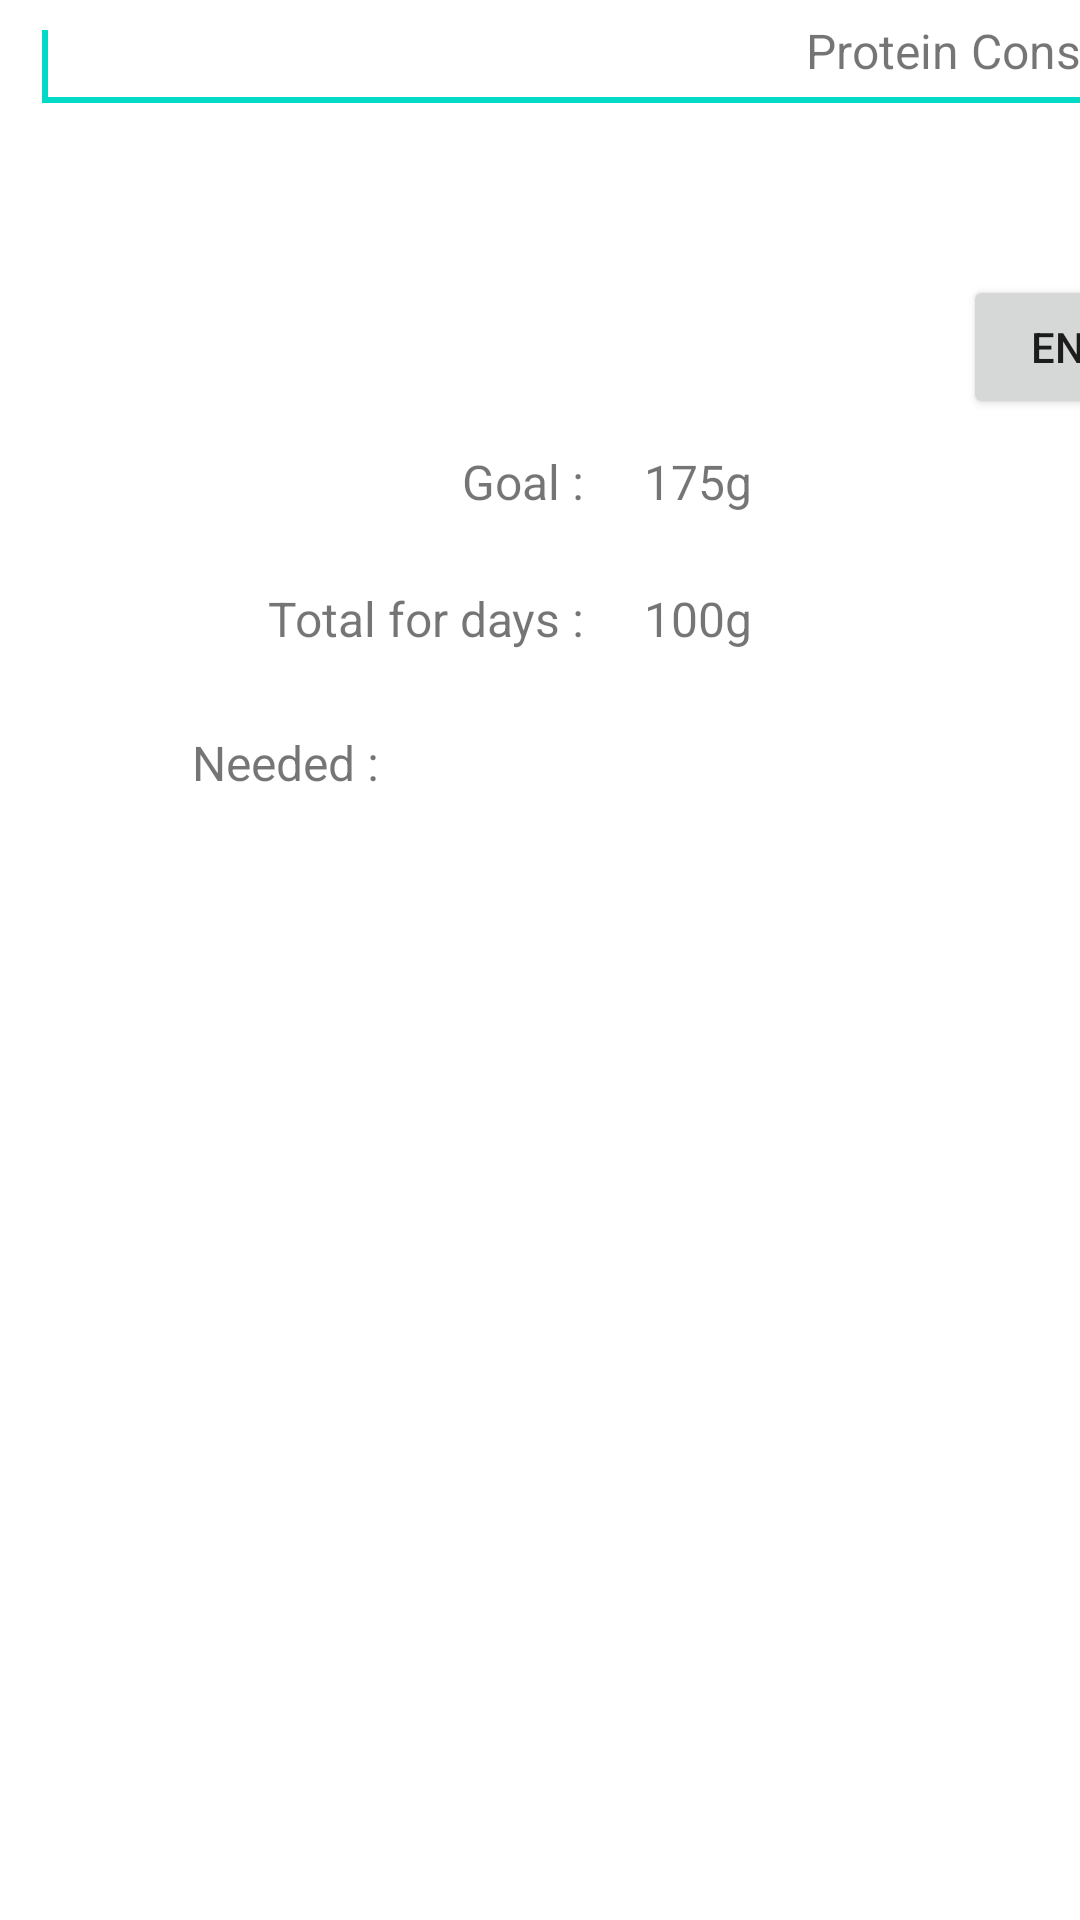

Layout XML and referenced resources for this Android screen:
<!-- AndroidManifest.xml: application theme AppTheme -->
<!-- res/layout/trackeractivity.xml -->
<?xml version="1.0" encoding="utf-8"?>
<LinearLayout xmlns:android="http://schemas.android.com/apk/res/android"
    xmlns:app="http://schemas.android.com/apk/res-auto"
    xmlns:tools="http://schemas.android.com/tools"
    android:layout_width="fill_parent"
    android:layout_height="fill_parent"
    android:orientation="vertical">

    <LinearLayout
        android:layout_width="fill_parent"
        android:layout_height="wrap_content"
        android:orientation="vertical">

        <android.support.constraint.ConstraintLayout
            android:layout_width="match_parent"
            android:layout_height="0dp"
            android:layout_weight="1">

            <android.support.constraint.ConstraintLayout
                android:layout_width="409dp"
                android:layout_height="449dp"
                app:layout_constraintBottom_toBottomOf="parent"
                app:layout_constraintStart_toStartOf="parent"
                app:layout_constraintTop_toTopOf="parent"
                app:layout_constraintVertical_bias="0.0">

                <TextView
                    android:id="@+id/mainActivityTextView"
                    android:layout_width="fill_parent"
                    android:layout_height="wrap_content"
                    android:layout_margin="10dp"
                    android:layout_weight="1"
                    android:gravity="right"
                    android:text="Protein Consume :"
                    android:textSize="16sp"
                    app:layout_constraintBottom_toTopOf="@+id/editText1"
                    app:layout_constraintEnd_toEndOf="parent"
                    app:layout_constraintStart_toStartOf="parent"
                    app:layout_constraintTop_toTopOf="parent"
                    app:layout_constraintVertical_bias="0.094" />

                <EditText
                    android:id="@+id/editText1"
                    android:layout_width="fill_parent"
                    android:layout_height="wrap_content"
                    android:layout_margin="10dp"
                    android:layout_weight="1"
                    android:ems="10"
                    app:layout_constraintEnd_toEndOf="parent"
                    app:layout_constraintHorizontal_bias="0.8"
                    app:layout_constraintStart_toStartOf="parent"
                    tools:layout_editor_absoluteY="37dp">

                    <requestFocus android:layout_width="wrap_content" />
                </EditText>

                <LinearLayout
                    android:id="@+id/linearLayout2"
                    android:layout_width="fill_parent"
                    android:layout_height="wrap_content"
                    android:layout_marginTop="64dp"
                    android:gravity="right"
                    app:layout_constraintEnd_toEndOf="parent"
                    app:layout_constraintHorizontal_bias="1.0"
                    app:layout_constraintStart_toStartOf="parent"
                    app:layout_constraintTop_toBottomOf="@+id/mainActivityTextView">

                    <Button
                        android:id="@+id/Button"
                        android:layout_width="wrap_content"
                        android:layout_height="match_parent"
                        android:text="Enter" />
                </LinearLayout>

                <LinearLayout
                    android:id="@+id/linearLayout3"
                    android:layout_width="fill_parent"
                    android:layout_height="wrap_content"
                    android:layout_marginTop="4dp"
                    app:layout_constraintEnd_toEndOf="parent"
                    app:layout_constraintHorizontal_bias="0.0"
                    app:layout_constraintStart_toStartOf="parent"
                    app:layout_constraintTop_toBottomOf="@+id/linearLayout5">

                    <TextView
                        android:id="@+id/textView2"
                        android:layout_width="fill_parent"
                        android:layout_height="wrap_content"
                        android:layout_margin="10dp"
                        android:layout_weight="1"
                        android:gravity="right"
                        android:text="Total for days :"
                        android:textSize="16sp" />

                    <TextView
                        android:id="@+id/textView3"
                        android:layout_width="fill_parent"
                        android:layout_height="wrap_content"
                        android:layout_margin="10dp"
                        android:layout_weight="1"
                        android:text="100g"
                        android:textSize="16sp" />
                </LinearLayout>

                <LinearLayout
                    android:id="@+id/linearLayout6"
                    android:layout_width="match_parent"
                    android:layout_height="wrap_content"
                    android:layout_marginTop="52dp"
                    app:layout_constraintEnd_toEndOf="parent"
                    app:layout_constraintHorizontal_bias="0.0"
                    app:layout_constraintStart_toStartOf="parent"
                    app:layout_constraintTop_toBottomOf="@+id/linearLayout5">

                    <TextView
                        android:id="@+id/TextView04"
                        android:layout_width="fill_parent"
                        android:layout_height="18dp"
                        android:layout_margin="10dp"
                        android:layout_weight="1"
                        android:gravity="right"
                        android:text="Needed :"
                        android:textSize="16sp" />

                    <TextView
                        android:id="@+id/TextView03"
                        android:layout_width="fill_parent"
                        android:layout_height="wrap_content"
                        android:layout_margin="10dp"
                        android:layout_weight="1"
                        android:text="@string/string_string_75_gram"
                        android:textSize="16sp" />

                    <android.support.constraint.ConstraintLayout
                        android:layout_width="match_parent"
                        android:layout_height="match_parent"
                        android:layout_weight="1">

                    </android.support.constraint.ConstraintLayout>

                    <android.support.constraint.Guideline
                        android:id="@+id/guideline2"
                        android:layout_width="wrap_content"
                        android:layout_height="wrap_content"
                        android:layout_weight="1"
                        android:orientation="vertical" />

                </LinearLayout>

                <LinearLayout
                    android:id="@+id/linearLayout5"
                    android:layout_width="match_parent"
                    android:layout_height="wrap_content"
                    app:layout_constraintTop_toBottomOf="@+id/linearLayout2"
                    tools:layout_editor_absoluteX="42dp">

                    <TextView
                        android:id="@+id/TextView01"
                        android:layout_width="fill_parent"
                        android:layout_height="wrap_content"
                        android:layout_margin="10dp"
                        android:layout_weight="1"
                        android:gravity="right"
                        android:text="Goal :"
                        android:textSize="16sp" />

                    <TextView
                        android:id="@+id/TextView02"
                        android:layout_width="fill_parent"
                        android:layout_height="wrap_content"
                        android:layout_margin="10dp"
                        android:layout_weight="1"
                        android:text="175g"
                        android:textSize="16sp" />
                </LinearLayout>
            </android.support.constraint.ConstraintLayout>
        </android.support.constraint.ConstraintLayout>

    </LinearLayout>

    <android.support.constraint.ConstraintLayout
        android:layout_width="match_parent"
        android:layout_height="match_parent">

        <android.support.constraint.Guideline
            android:id="@+id/guideline"
            android:layout_width="wrap_content"
            android:layout_height="wrap_content"
            android:orientation="horizontal"
            app:layout_constraintGuide_begin="175dp" />

    </android.support.constraint.ConstraintLayout>

    <LinearLayout
        android:layout_width="match_parent"
        android:layout_height="2dip"
        android:background="@android:color/white" />
</LinearLayout>
<!-- resources referenced by this layout -->
<resources>
  <string name="string_string_75_gram" />
  <style name="AppTheme" parent="Theme.AppCompat.Light.DarkActionBar">
          
          <item name="colorPrimary">@color/colorPrimary</item>
          <item name="colorPrimaryDark">@color/colorPrimaryDark</item>
          <item name="colorAccent">@color/colorAccent</item>
          <item name="android:windowBackground">@drawable/splash_bg</item>
      </style>
  <!-- not gathered from this repository: default colours our renderer supplied (Android Studio template values) -->
  <color name="colorPrimary">#FF6200EE</color>
  <color name="colorPrimaryDark">#FF3700B3</color>
  <color name="colorAccent">#FF03DAC5</color>
</resources>
